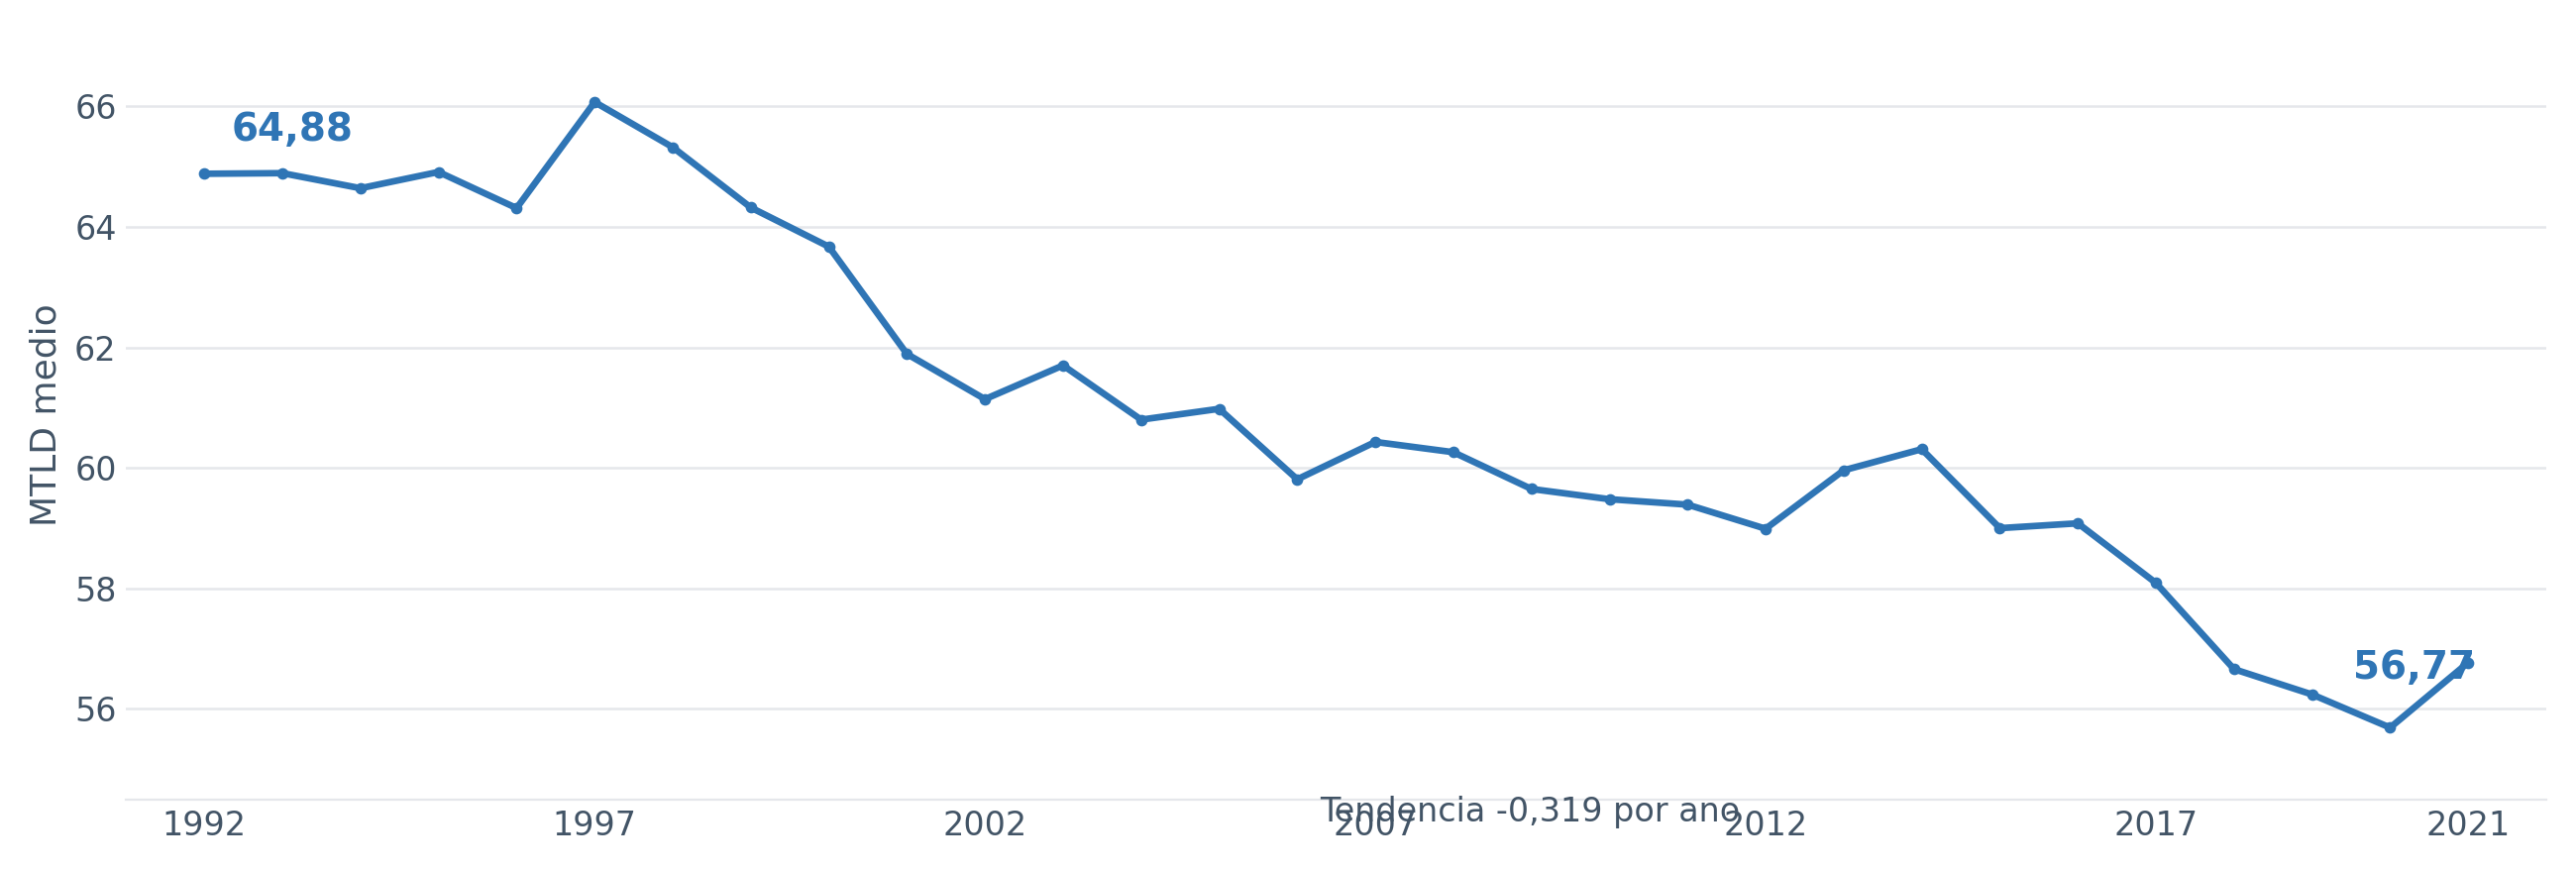

Write Python code to recreate this figure.
"""fig_mtld_por_ano.py
Fecha: 2026-10-31
Descripcion: Genera la figura del deck de la Entrega 3 con el MTLD medio por
    ano del corpus (1992-2021). Sustituye la distribucion multicolor del EDA
    por una serie unica en la paleta del deck: un solo acento azul, grises
    para ejes y etiquetas.
Estado del arte aplicado: matplotlib con la paleta del DESIGN.md, sin
    titulo dentro de la figura (el titulo lo pone la diapositiva), etiquetas
    directas en los extremos y linea de tendencia anotada.
"""

import json
from pathlib import Path

import matplotlib

matplotlib.use("Agg")
import matplotlib.pyplot as plt

BASE = Path(__file__).resolve().parent
DIACRONIA = BASE.parents[1] / "SEGUNDA ENTREGA" / "resultados" / "diacronia.json"
SALIDA = BASE / "fig_mtld_por_ano.png"

AZUL = "#2F75B5"
GRIS = "#425466"
REJILLA = "#E5E7EB"


def main() -> None:
    """Dibuja el MTLD medio por ano y guarda el PNG del deck."""
    datos = json.loads(DIACRONIA.read_text(encoding="utf-8"))["mtld"]["por_ano"]
    anios = sorted(int(anio) for anio in datos)
    valores = [float(datos[str(anio)]["mtld_media"]) for anio in anios]
    tendencia = float(
        json.loads(DIACRONIA.read_text(encoding="utf-8"))["mtld"][
            "tendencia_mtld_por_ano"
        ]
    )

    figura, eje = plt.subplots(figsize=(13.0, 4.4), dpi=200)
    figura.patch.set_facecolor("white")
    eje.set_facecolor("white")
    eje.plot(anios, valores, color=AZUL, linewidth=2.4, marker="o", markersize=3.2)
    eje.set_xlim(anios[0] - 1, anios[-1] + 1)
    eje.set_ylim(min(valores) - 1.2, max(valores) + 1.2)
    eje.set_xticks([1992, 1997, 2002, 2007, 2012, 2017, 2021])
    eje.set_ylabel("MTLD medio", color=GRIS, fontsize=13)
    eje.tick_params(colors=GRIS, labelsize=12, length=0)
    for lado in ("top", "right", "left"):
        eje.spines[lado].set_visible(False)
    eje.spines["bottom"].set_color(REJILLA)
    eje.yaxis.grid(True, color=REJILLA, linewidth=0.9)
    eje.set_axisbelow(True)

    eje.annotate(
        f"{valores[0]:.2f}".replace(".", ","),
        (anios[0], valores[0]),
        textcoords="offset points",
        xytext=(10, 12),
        color=AZUL,
        fontsize=14,
        fontweight="bold",
    )
    eje.annotate(
        f"{valores[-1]:.2f}".replace(".", ","),
        (anios[-1], valores[-1]),
        textcoords="offset points",
        xytext=(-42, -6),
        color=AZUL,
        fontsize=14,
        fontweight="bold",
    )
    eje.annotate(
        f"Tendencia {str(round(tendencia, 3)).replace('.', ',')} por ano",
        (anios[len(anios) // 2], min(valores)),
        textcoords="offset points",
        xytext=(-20, -34),
        color=GRIS,
        fontsize=12,
    )

    figura.tight_layout()
    figura.savefig(SALIDA, facecolor="white")
    print(f"Figura: {SALIDA} ({SALIDA.stat().st_size} bytes)")


if __name__ == "__main__":
    main()
